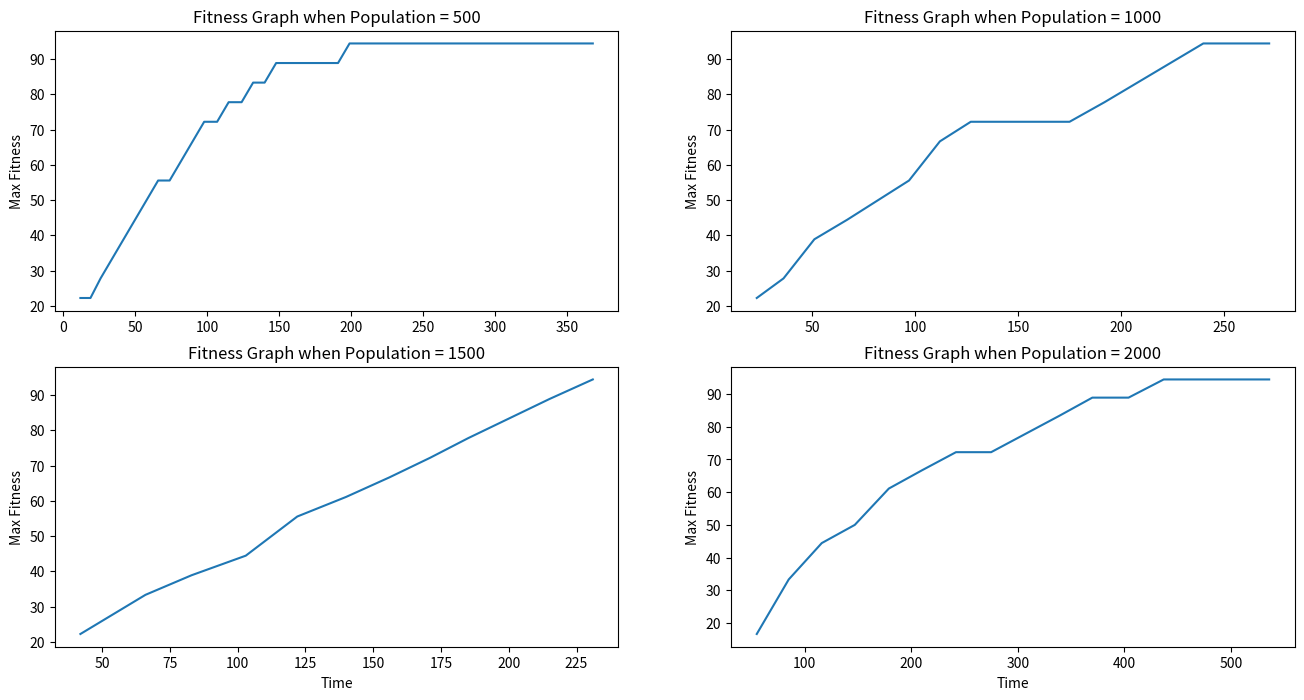
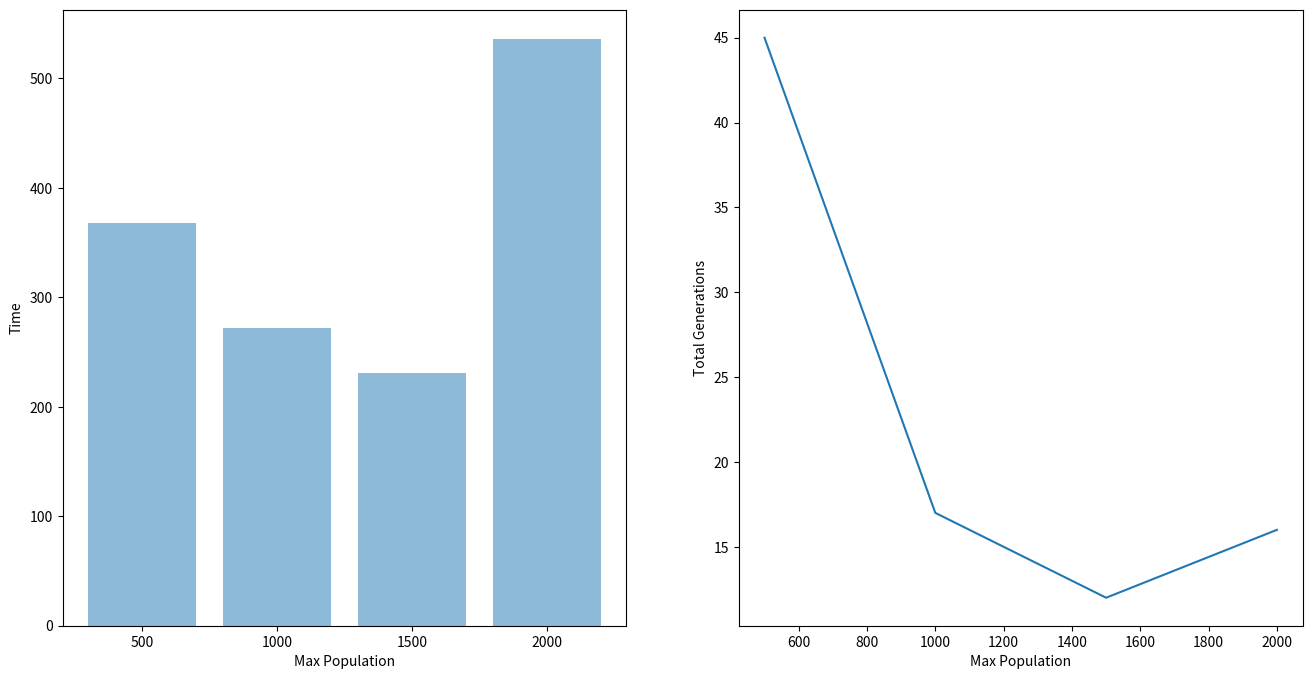

Write Python code to recreate these figures, in order.
import matplotlib.pyplot as plt
import numpy as np
import random
import time

def new_character():
    temp = random.randint(64, 90)
    if temp == 64:
        return chr(32)
    if random.random() > 0.5:
        temp += 32
    return chr(temp)


class Genetic_Algorithm:
    def __init__(self, target, max_pop, mutation_rate):
        self.target = target
        self.max_pop = max_pop
        self.mutation_rate = mutation_rate
        self.population_array = [] # np.array([])
        self.mating_pool = []
        self.finished = False
        self.generation = 0

        for i in range(max_pop):
            self.population_array.append(DNA(len(self.target)))  # self.population_array = np.append(self.population_array, DNA(len(self.target)))

    def calc_fitness(self):
        for i in range(self.max_pop):
            self.population_array[i].calc_fitness(self.target)

    def natural_selection(self):  # aka generating mating pool
        self.mating_pool = []
        max_fitness = 0

        for i in range(self.max_pop):
            if self.population_array[i].fitness > max_fitness:
                max_fitness = self.population_array[i].fitness

        for i in range(self.max_pop):
            n = int((self.population_array[i].fitness / max_fitness)) #  * len(self.target))
            for j in range(n):
                self.mating_pool.append(self.population_array[i])
        return max_fitness

    def refill_population(self):
        for i in range(self.max_pop):
            gene_a = random.choice(self.mating_pool)
            gene_b = random.choice(self.mating_pool)

            gene_child = gene_a.crossover(gene_b)
            gene_child.mutate(self.mutation_rate)
            self.population_array[i] = gene_child
        self.generation += 1

    def evaluate(self):
        max_fitness = 0
        index = 0
        for i in range(self.max_pop):
            if self.population_array[i].fitness > max_fitness:
                max_fitness = self.population_array[i].fitness
                index = i

        if max_fitness == 1:
            self.finished = True

        return self.population_array[index].genes

    def average_fitness(self):
        total_fitness = 0
        for i in range(self.max_pop):
            total_fitness += self.population_array[i].fitness
        return total_fitness / self.max_pop

    def fully_evolved(self):
        print("\nTarget String : " + self.target)
        print("Total Population : " + str(self.max_pop))
        print("Mutation Rate : " + str(self.mutation_rate))
        print("Average Fitness : " + str("{:0.5f}".format(self.average_fitness())))
        print("Total Generations : " + str(self.generation))
        return self.generation


class DNA:
    def __init__(self, target_length):
        self.genes = []  # Or also known as the array of characters
        self.fitness = 0

        for i in range(target_length):
            self.genes.append(new_character())

    def calc_fitness(self, target):
        self.fitness = 0
        for i in range(len(target)):
            if self.genes[i] == target[i]:
                self.fitness += 1
        self.fitness /= len(target)
        # self.fitness = self.fitness ** len(target)

    def crossover(self, gene_b):
        child = DNA(len(gene_b.genes))

        midpoint = random.randint(0, len(gene_b.genes))
        child.genes = self.genes[:midpoint] + gene_b.genes[midpoint:]

        return child

    def mutate(self, mutation_rate):
        for i in range(len(self.genes)):
            if random.random() < mutation_rate:
                self.genes[i] = new_character()


if __name__ == "__main__":
    target = "To Be Or Not To Be"
    max_pop = [500, 1000, 1500, 2000]
    mutationRate = 0.01
    time_array_bar = []
    total_generations = []
    fig = plt.figure(figsize=(16,8))
    
    for i in range (0, 4):
        time_array = []
        fitness_array = []

        millis = int(time.time() * 1000)
        my_algorithm = Genetic_Algorithm(target, max_pop[i], mutationRate)
        my_algorithm.calc_fitness()

        while not my_algorithm.finished:
            max_fitness = my_algorithm.natural_selection()  # aka generating mating pool according to probability
            my_algorithm.refill_population()
            my_algorithm.calc_fitness()
            print(str(" ".join(my_algorithm.evaluate())))

            fitness_array.append(max_fitness * 100)
            time_array.append(int(time.time() * 1000) - millis)


        fig.add_subplot(int("22" + str(i+1)))
        plt.plot(time_array, fitness_array)   
        if i > 1:
            plt.xlabel('Time') 
        plt.ylabel('Max Fitness')
        plt.title('Fitness Graph when Population = ' + str(max_pop[i]))

        total_generations.append(my_algorithm.fully_evolved())
        print("Total Time : " + str(int(time.time() * 1000) - millis))
        time_array_bar.append(time_array[-1])

    plt.show() 

    fig = plt.figure(figsize=(16,8))
    
    fig.add_subplot(121)
    plt.xlabel("Max Population")
    plt.ylabel("Time")
    plt.bar(range(4), time_array_bar, align='center', alpha=0.5)
    plt.xticks(range(4), max_pop)

    fig.add_subplot(122)
    plt.plot(max_pop, total_generations)
    plt.xlabel("Max Population")
    plt.ylabel("Total Generations")
    plt.show()